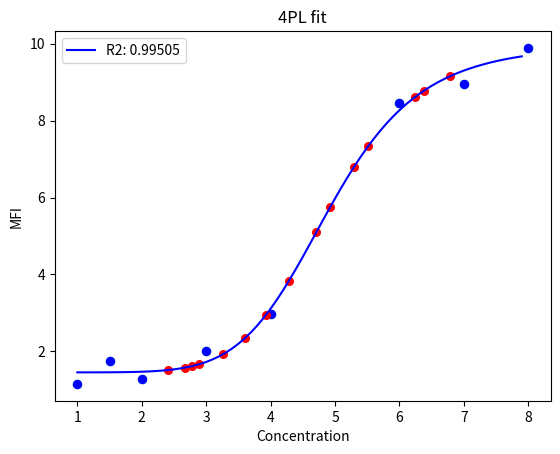

The matplotlib source for this figure:
import numpy as np
from scipy.optimize import minimize
import matplotlib.pyplot as plt


class FourParameterLogistic:
    '''
    Current problems: if a new y value is greater than 
    y_predicted, an error will be thrown. Numpy currently
    doesn't allow powers of negative numbers, even if it
    doesn't result in a complete number. We need to create 
    exception handling to catch this in the future. 
    '''
    def __init__(self, x, y):
        self.x = x
        self.y = y

        # Predicts likely initial parameters to optimize from.
        self.ip_min_y = min(y)
        self.ip_max_y = max(y)
        self.ip_ic50 = np.median(x)

        # Using the scipy minimize function to optimize from initial predicted parameters.
        initial_predictions = np.array([self.ip_min_y, self.ip_max_y, 1, self.ip_ic50])
        result = minimize(self.RSS, initial_predictions, method='Powell')
        self.fitted_params = result.x

    # Four-parameter function to calculate IC50 regression.
    def formula(self, X, min_y, max_y, hill_coeff, ic50):
        return max_y + ((min_y - max_y) / (1 + np.power((X / ic50), hill_coeff)))

    #Define prediction formula
    def predict_formula(self, Y, min_y, max_y, hill_coeff, ic50):
        '''
        Solve formula for X to allow unknown signal values (y)
        to return x values based on standard curve
        '''
        return ic50 * np.power((((min_y - max_y)/(Y - max_y)) - 1), (1/hill_coeff))

    # Returns the residual sum of squares between predicted and expected values.
    def RSS(self, init_params):
        predictions = self.formula(self.x, *init_params)
        return sum((self.y - predictions) ** 2)

    # Returns R-squared value of the determined regression.
    def r_2(self, verbose=True):
        model_predictions = self.formula(self.x, *self.fitted_params)
        abs_error = self.y - model_predictions
        r2 = 1.0 - (np.var(abs_error) / np.var(self.y))
        if verbose:
            return 'The R-squared value of the regression is ' + str(np.round(r2, 5)) + '.'
        else:
            return str(np.round(r2, 5))

    # Cleans up the parameters, labels them, and returns them.
    def parameters(self):
        minimum = self.fitted_params[0]
        maximum = self.fitted_params[1]
        hill_coeff = self.fitted_params[2]
        ic50 = self.fitted_params[3]
        params = [minimum, maximum, hill_coeff, ic50]
        params = [str(np.round(x, 2)) for x in params]
        labels = ['min: ', 'max: ', 'Hill coeff: ', 'IC50: ']
        params = [labels[i] + params[i] for i in range(len(params))]
        return params

    # Plots a comparison of the raw data with the calculated regression.
    def chart(self, x_labels=None, y_labels=None, plot_title=None):
        # Plotting the raw data.
        plt.scatter(self.x, self.y, c='b', s=30)

        # Plotting the regression.
        x_vals = np.arange(min(self.x), max(self.x), 0.1)
        y_preds = self.formula(x_vals, *self.fitted_params)
        plt.plot(x_vals, y_preds, c='b', label=f'R2: {self.r_2(verbose=False)}')
        if plot_title:
            plt.title(plot_title)
        if x_labels:
            plt.xlabel(x_labels)
        if y_labels:
            plt.ylabel(y_labels)
        plt.legend()
        return plt

    # Allows the user to enter a single value or a list to obtain predicted y value(s).
    def predict(self, user_input):
        prediction = self.predict_formula(user_input, *self.fitted_params)
        return prediction

    # Allows the user to add values of their own to the plotted regression.
    def chart_predictions(self, user_input, x_labels=None, y_labels=None, plot_title=None):
        predictions = self.predict(user_input)

        # Calls the plotted regression and adds the user input predictions.
        self.chart(x_labels, y_labels, plot_title)
        plt.scatter(predictions, user_input, c='r', s=30)
        plt.show()
        return self

#example data
def fourPL(x, ex_max, ex_min, ex_50, ex_hill):
    return ex_max + ((ex_min - ex_max) / (1 + np.power((x / ex_50), ex_hill)))

#create random data
rng = np.random.RandomState(12) #set for reproducibility

min_ = 1 + rng.rand(8)
max_ = 10 + rng.rand(8)
hill = 5.5 + rng.rand(8)
fixed_50 = 5

x = np.array([1, 1.5, 2, 3, 4, 6, 7, 8])

y = fourPL(x, max_, min_, fixed_50, hill)

plt.scatter(x, y)

#create new data to predict x values
rng2 = np.random.RandomState(1) #set for reproducibility
min_new = 1.2 + rng2.rand(16)
max_new = 9.8 + rng2.rand(16)
hill_new = 5.4 + rng2.rand(16)

x_new = np.linspace(1, 7, 16)
y_new = fourPL(x_new, max_new, min_new, fixed_50, hill_new)

#make class instance
model = FourParameterLogistic(x, y)
print(model.parameters())
model.chart_predictions(y_new, x_labels='Concentration', y_labels='MFI', plot_title='4PL fit')